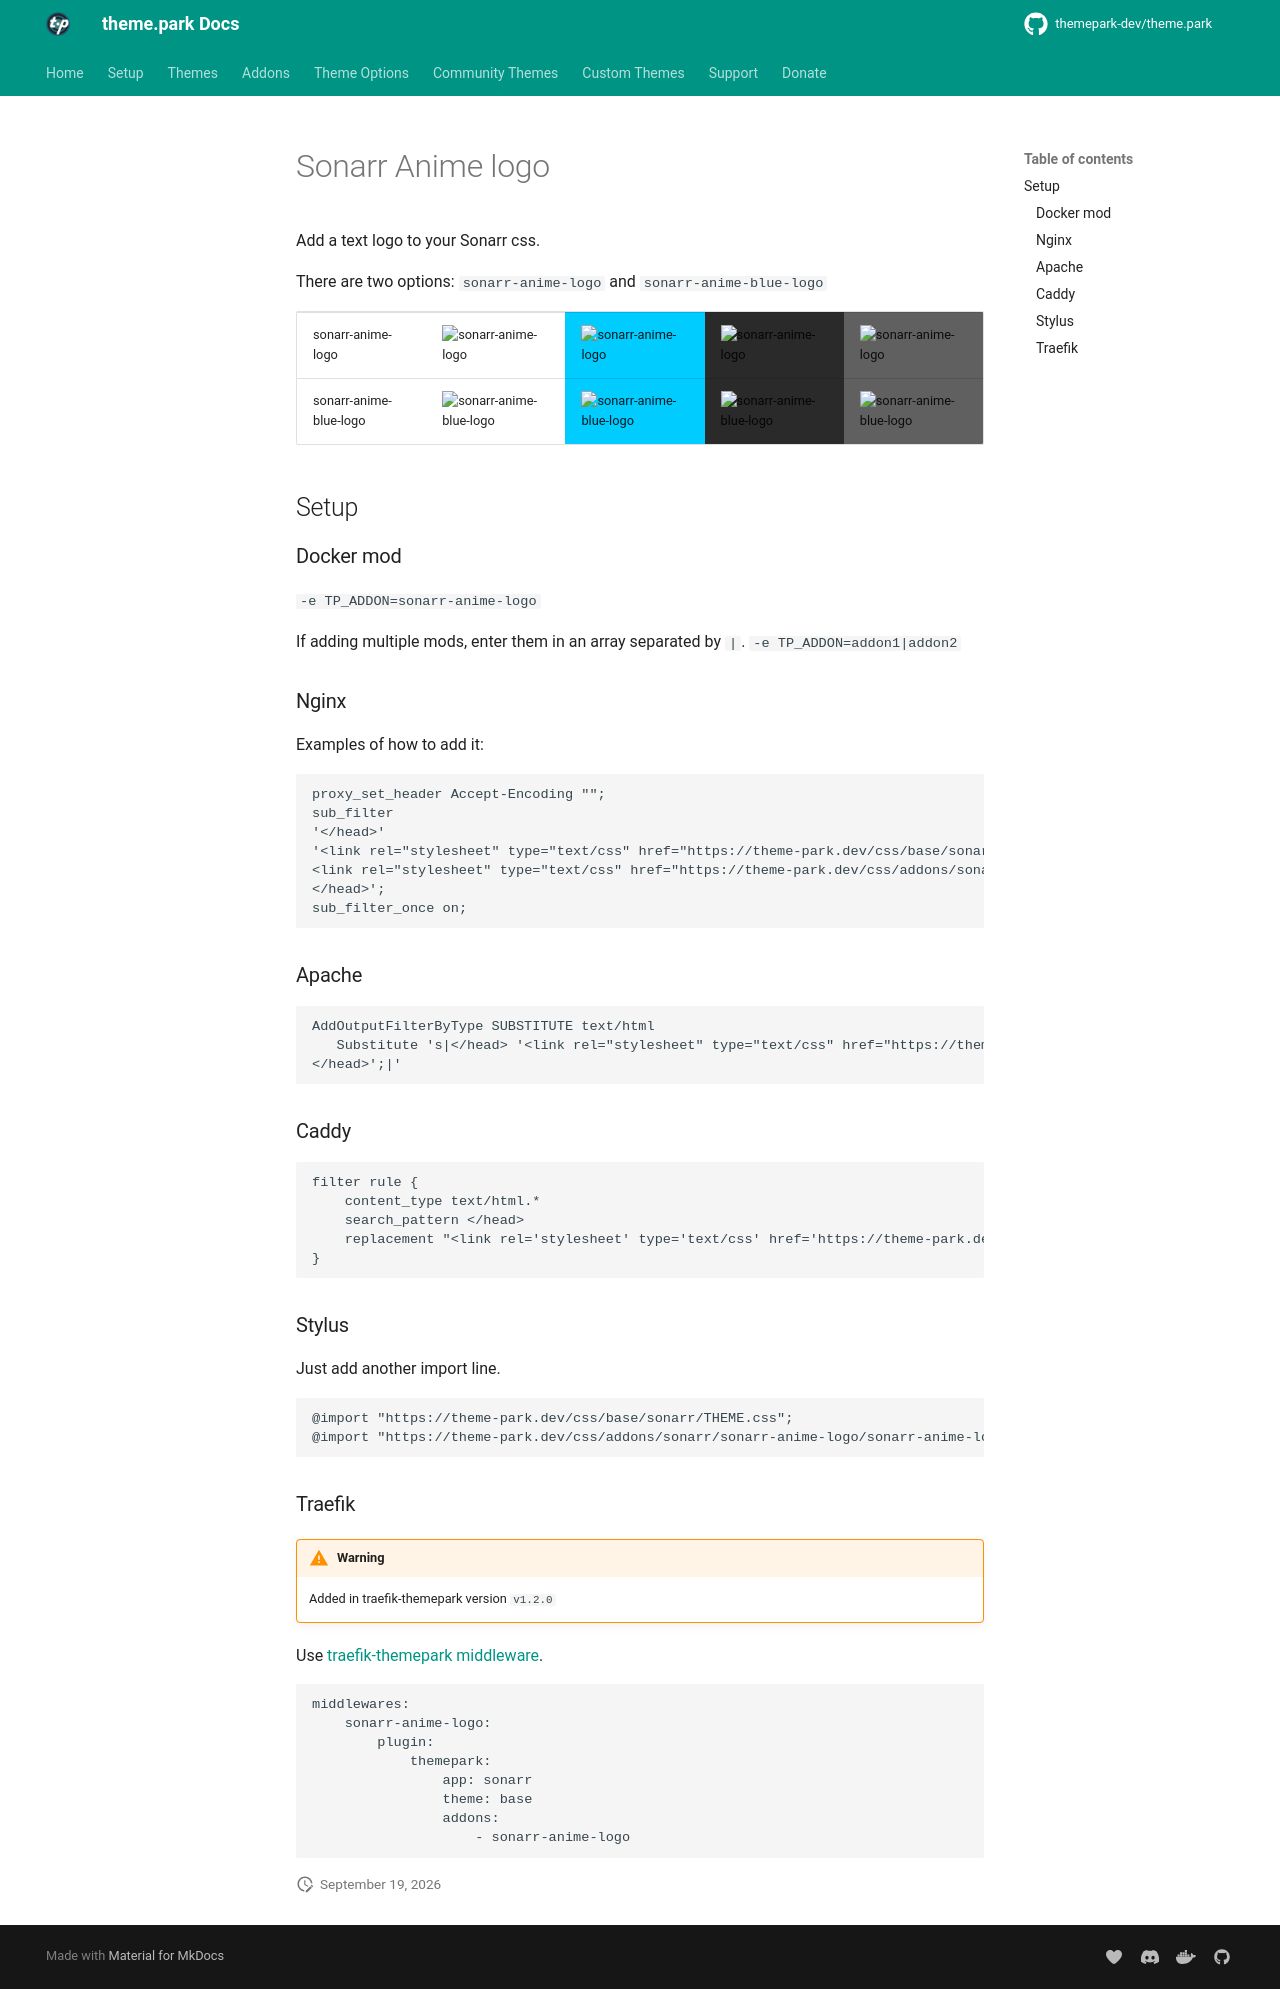

repository: themepark-dev/tp-docs · page: themes/addons/sonarr/sonarr-anime-logo/index.html · generator: mkdocs

# Sonarr Anime logo

Add a text logo to your Sonarr css.

There are two options: `sonarr-anime-logo` and `sonarr-anime-blue-logo`


<table>
  <tr>
    <td>sonarr-anime-logo</td>
    <td style="background-color: white">  <img src="https://github.com/themepark-dev/theme.park/raw/master/css/addons/sonarr/sonarr-anime-logo/sonarr-anime.png" width="100" height="100" alt="sonarr-anime-logo"/></td>
    <td style="background-color: #00ccff"><img src="https://github.com/themepark-dev/theme.park/raw/master/css/addons/sonarr/sonarr-anime-logo/sonarr-anime.png" width="100" height="100" alt="sonarr-anime-logo"/></td>
    <td style="background-color: #2a2a2a"><img src="https://github.com/themepark-dev/theme.park/raw/master/css/addons/sonarr/sonarr-anime-logo/sonarr-anime.png" width="100" height="100" alt="sonarr-anime-logo"/></td>
    <td style="background-color: #606060"><img src="https://github.com/themepark-dev/theme.park/raw/master/css/addons/sonarr/sonarr-anime-logo/sonarr-anime.png" width="100" height="100" alt="sonarr-anime-logo"/></td>
  </tr>
  <tr>
    <td>sonarr-anime-blue-logo</td>
    <td style="background-color: white">  <img src="https://github.com/themepark-dev/theme.park/raw/master/css/addons/sonarr/sonarr-anime-blue-logo/sonarr-anime-blue.png" width="100" height="100" alt="sonarr-anime-blue-logo"/></td>
    <td style="background-color: #00ccff"><img src="https://github.com/themepark-dev/theme.park/raw/master/css/addons/sonarr/sonarr-anime-blue-logo/sonarr-anime-blue.png" width="100" height="100" alt="sonarr-anime-blue-logo"/></td>
    <td style="background-color: #2a2a2a"><img src="https://github.com/themepark-dev/theme.park/raw/master/css/addons/sonarr/sonarr-anime-blue-logo/sonarr-anime-blue.png" width="100" height="100" alt="sonarr-anime-blue-logo"/></td>
    <td style="background-color: #606060"><img src="https://github.com/themepark-dev/theme.park/raw/master/css/addons/sonarr/sonarr-anime-blue-logo/sonarr-anime-blue.png" width="100" height="100" alt="sonarr-anime-blue-logo"/></td>

  </tr>
</table>

{% set addon_app = "sonarr" %}
{% set addon_name = "sonarr-anime-logo" %}
{% include-markdown "themes/addons/example.md" %}
